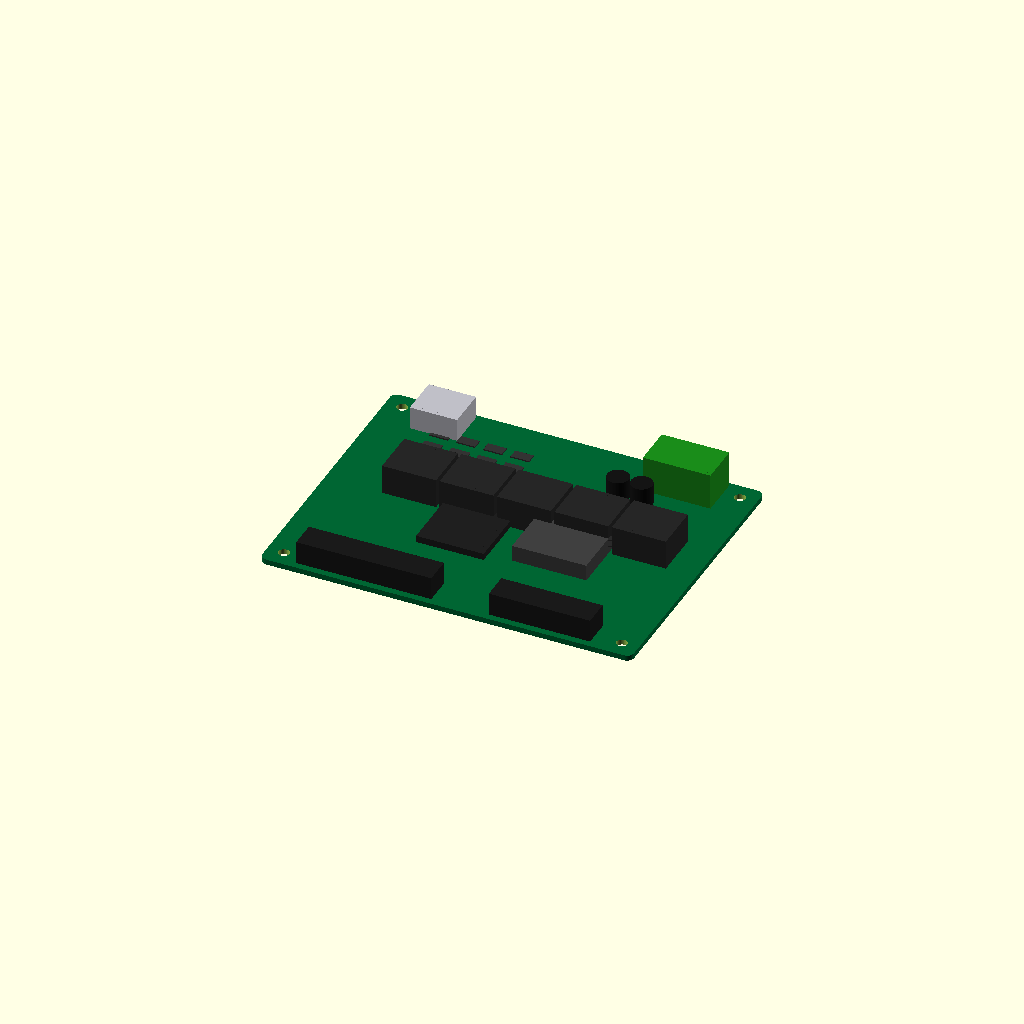
Cell 1: rendered with the file's own defaults.
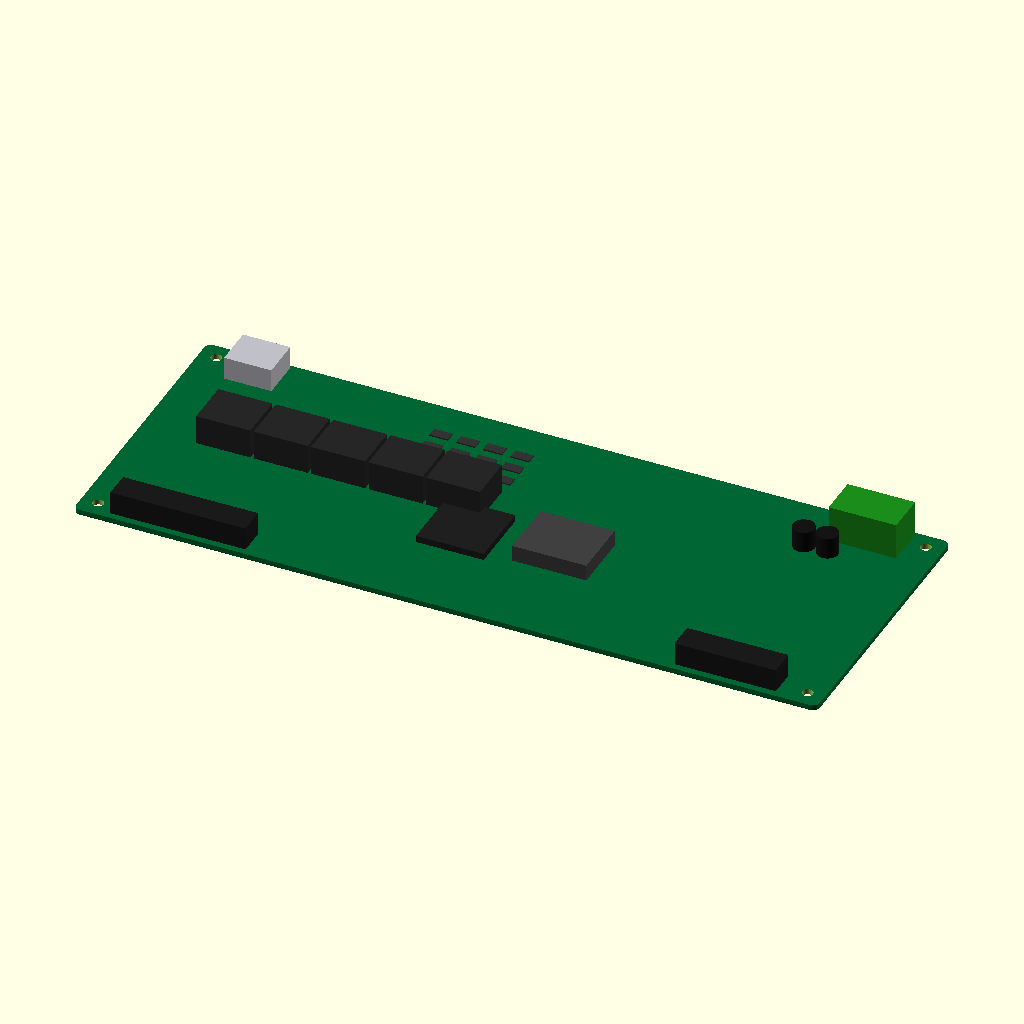
Cell 2 — length_mm set to 220, the other parameters unchanged.
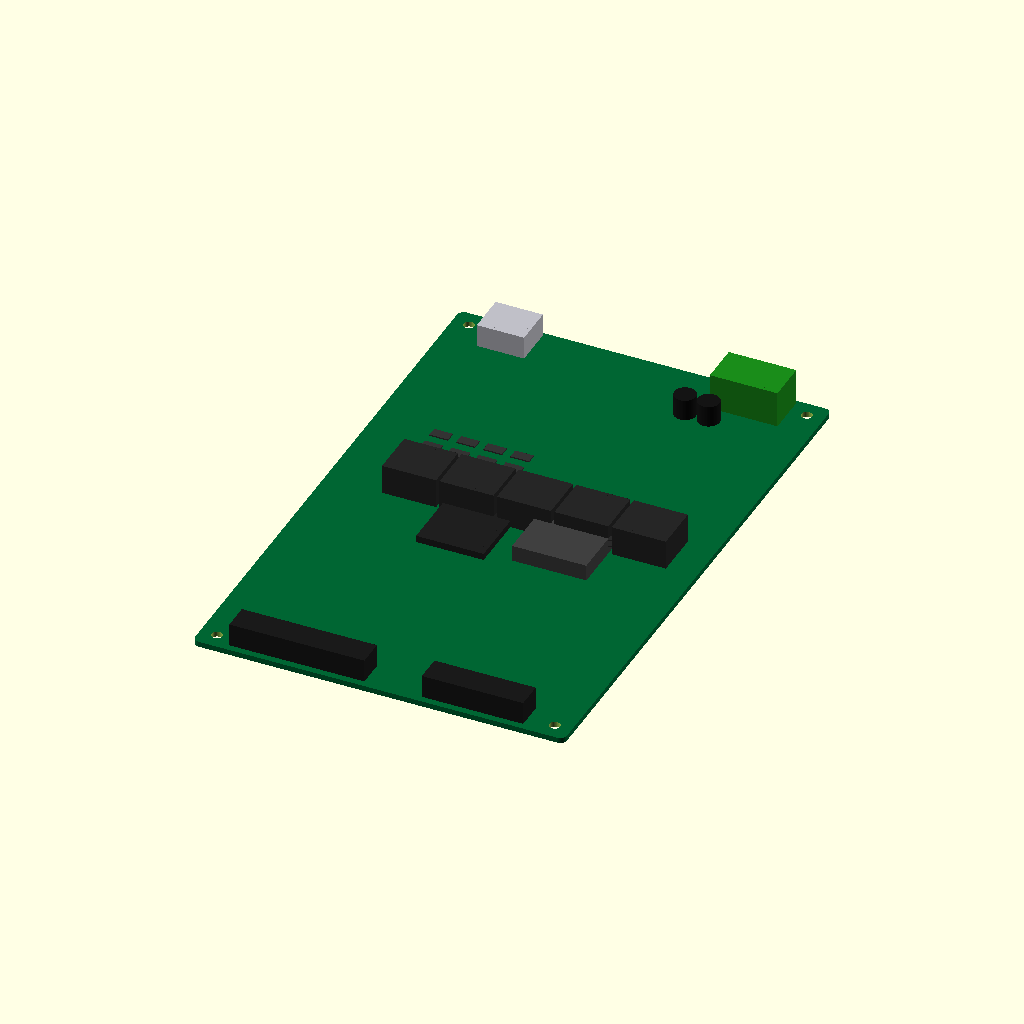
Cell 3: the same model with width_mm = 170.
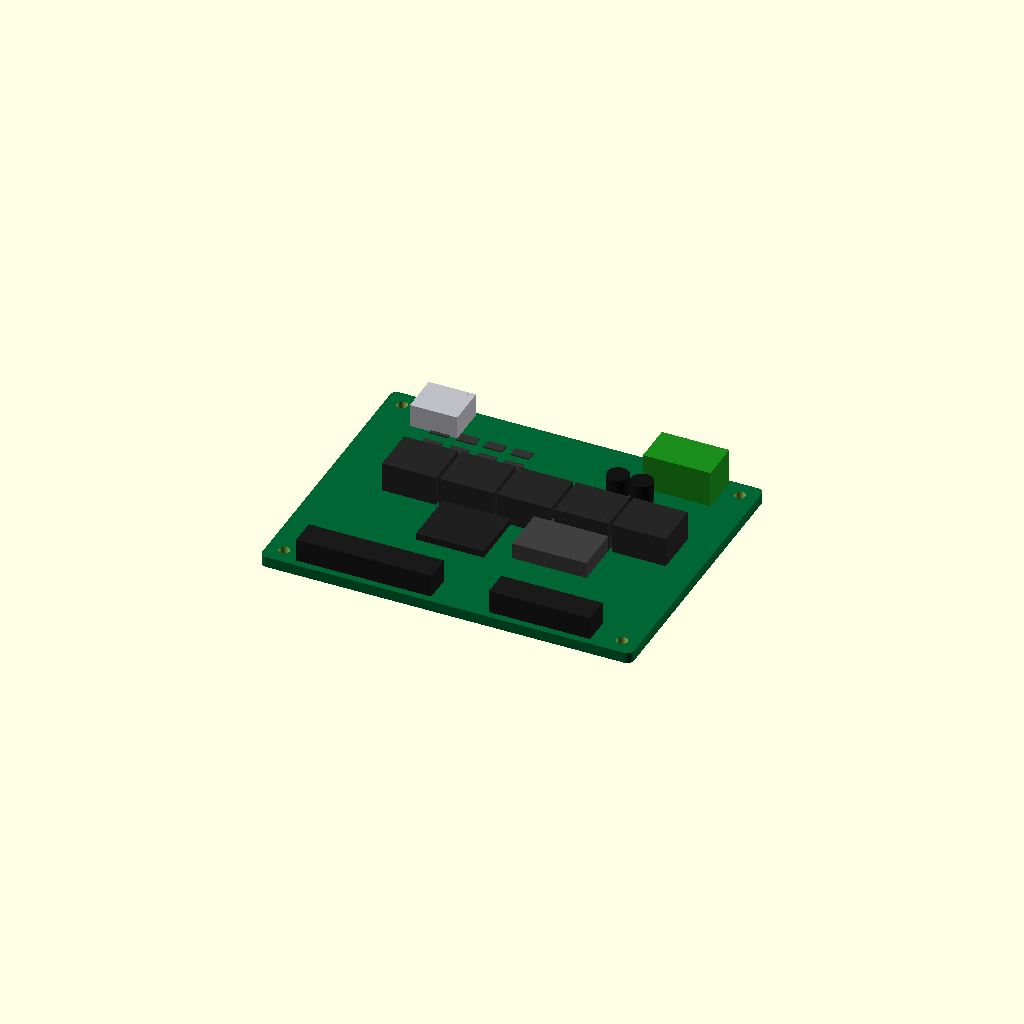
Cell 4: thickness_mm = 3.2 (everything else at default).
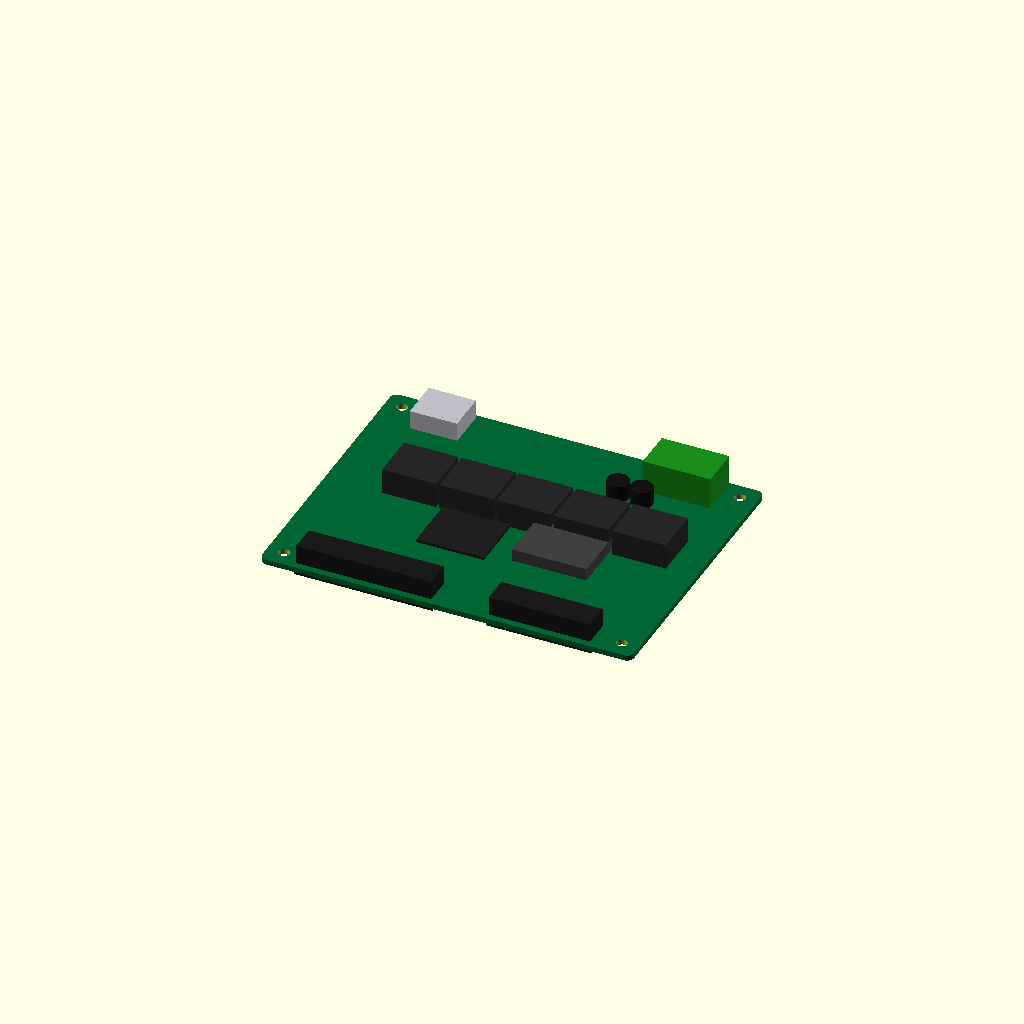
Cell 5: attach_overlap = 2.4 (everything else at default).
One fixed orthographic camera (rotation 55°, 0°, 25°; colour scheme Cornfield) for every cell.
Source of the model, results/craft/scad/pcb__BTT_SKR_V1_4_TURBO.scad:
// 3D printer mainboard (generic) - 110.0mm x 85.0mm x 1.6mm
// FIXED: ensure ALL components physically intersect the PCB (no floating parts)
// - All solids are in a single union() (with holes subtracted after)
// - Components overlap into PCB by 1.2mm to guarantee attachment

$fn = 48;

// Parameters
length_mm    = 110.0;  // X
width_mm     = 85.0;   // Y
thickness_mm = 1.6;    // Z (PCB)

// Small overlap to guarantee watertight unions / attachments
eps = 0.2;
attach_overlap = 1.2;   // 1–2mm required overlap into PCB

// ---------- Helpers ----------
module rounded_rect_prism(size=[10,10,2], r=1, center=true) {
    x = size[0]; y = size[1]; z = size[2];
    translate(center ? [0,0,0] : [x/2,y/2,z/2])
        linear_extrude(height=z, center=true)
            offset(r=r)
                square([x-2*r, y-2*r], center=true);
}

module pin_header_block(x=10, y=6, z=8, base=1.2) {
    union() {
        cube([x, y, z], center=true);
        translate([0, 0, -z/2 - base/2 + eps])
            cube([x+1.0, y+1.0, base], center=true);
    }
}

module usb_block(x=14, y=12, z=8) {
    union() {
        cube([x, y, z], center=true);
        translate([0, 0, z/2 - 1.2])
            cube([x-2.0, y-2.0, 2.4], center=true);
    }
}

module terminal_block(x=18, y=12, z=12) {
    union() {
        cube([x, y, z], center=true);
        translate([0, 0, z/2 - 2.0])
            cube([x-2.0, y-2.0, 4.0], center=true);
    }
}

module stepper_socket(x=16, y=14, z=10) {
    union() {
        cube([x, y, z], center=true);
        translate([0, 0, z/2 - 1.5])
            cube([x-2.0, y-2.0, 3.0], center=true);
    }
}

module chip_qfp(x=18, y=18, z=3) {
    union() {
        cube([x, y, z], center=true);
        translate([0, 0, z/2 - 0.6])
            cube([x-3.0, y-3.0, 1.2], center=true);
    }
}

module capacitor_cyl(r=3.2, h=7.5) {
    cylinder(r=r, h=h, center=true);
}

// ---------- Mainboard ----------
module mainboard_110x85x1p6() {
    L = length_mm;
    W = width_mm;
    T = thickness_mm;

    // Mounting holes
    hole_d = 3.2;
    hole_r = hole_d/2;
    inset_x = 5.0;
    inset_y = 5.0;

    pcb_top_z = T/2;

    // Place components so their bottoms penetrate into PCB by attach_overlap
    // For a component of height h (centered), bottom is at (z - h/2).
    // We want bottom = pcb_top_z - attach_overlap  => z = pcb_top_z + h/2 - attach_overlap
    function comp_center_z(h) = pcb_top_z + h/2 - attach_overlap;

    difference() {
        union() {
            // PCB slab
            color([0.0, 0.4, 0.2])
                rounded_rect_prism([L, W, T], r=2.0, center=true);

            // --- Major connectors along one long edge (Y = +W/2) ---
            usb_h = 8;
            translate([
                -L/2 + 18,
                W/2 - 7,
                comp_center_z(usb_h)
            ])
                color([0.75, 0.75, 0.78]) usb_block(x=14, y=12, z=usb_h);

            term_h = 12;
            translate([
                L/2 - 20,
                W/2 - 7,
                comp_center_z(term_h)
            ])
                color([0.1, 0.55, 0.1]) terminal_block(x=20, y=12, z=term_h);

            // --- Stepper driver sockets (row) ---
            sock_h = 10;
            sock_y = 6;
            for (i = [0:4]) {
                x_pos = -L/2 + 25 + i*17;
                translate([x_pos, sock_y, comp_center_z(sock_h)])
                    color([0.15, 0.15, 0.15]) stepper_socket(x=16, y=14, z=sock_h);
            }

            // --- MCU / main chip near center-left ---
            mcu_h = 3.2;
            translate([-10, -8, comp_center_z(mcu_h)])
                color([0.12, 0.12, 0.12]) chip_qfp(x=20, y=20, z=mcu_h);

            // --- Heatsink-like block near center-right ---
            hs_h = 6;
            translate([18, -6, comp_center_z(hs_h)])
                color([0.25, 0.25, 0.25]) cube([22, 18, hs_h], center=true);

            // --- Capacitors near power input ---
            cap_h = 7.5;
            translate([L/2 - 35, W/2 - 18, comp_center_z(cap_h)])
                color([0.08, 0.08, 0.08]) capacitor_cyl(r=3.2, h=cap_h);
            translate([L/2 - 28, W/2 - 18, comp_center_z(cap_h)])
                color([0.08, 0.08, 0.08]) capacitor_cyl(r=3.2, h=cap_h);

            // --- Pin headers along bottom edge (Y = -W/2) ---
            hdr_h = 8;
            translate([-L/2 + 30, -W/2 + 6, comp_center_z(hdr_h)])
                color([0.1, 0.1, 0.1]) pin_header_block(x=40, y=8, z=hdr_h, base=1.2);

            translate([L/2 - 28, -W/2 + 6, comp_center_z(hdr_h)])
                color([0.1, 0.1, 0.1]) pin_header_block(x=30, y=8, z=hdr_h, base=1.2);

            // --- Small components cluster (low-profile) ---
            // Ensure these also overlap into PCB (previously could appear offset)
            smd_h = 1.6;
            for (ix = [0:3])
                for (iy = [0:2]) {
                    translate([
                        -35 + ix*8,
                        18 + iy*6,
                        comp_center_z(smd_h)
                    ])
                        color([0.2, 0.2, 0.2]) cube([5.5, 3.0, smd_h], center=true);
                }
        }

        // Mounting holes (through PCB only)
        for (sx = [-1, 1])
            for (sy = [-1, 1]) {
                translate([
                    sx*(L/2 - inset_x),
                    sy*(W/2 - inset_y),
                    0
                ])
                    cylinder(r=hole_r, h=T + 2*eps, center=true);
            }
    }
}

// Assembly
mainboard_110x85x1p6();
Parameter table extracted from the source (name, type, default, range or options):
length_mm: number, default 110
width_mm: number, default 85
thickness_mm: number, default 1.6
eps: number, default 0.2
attach_overlap: number, default 1.2
